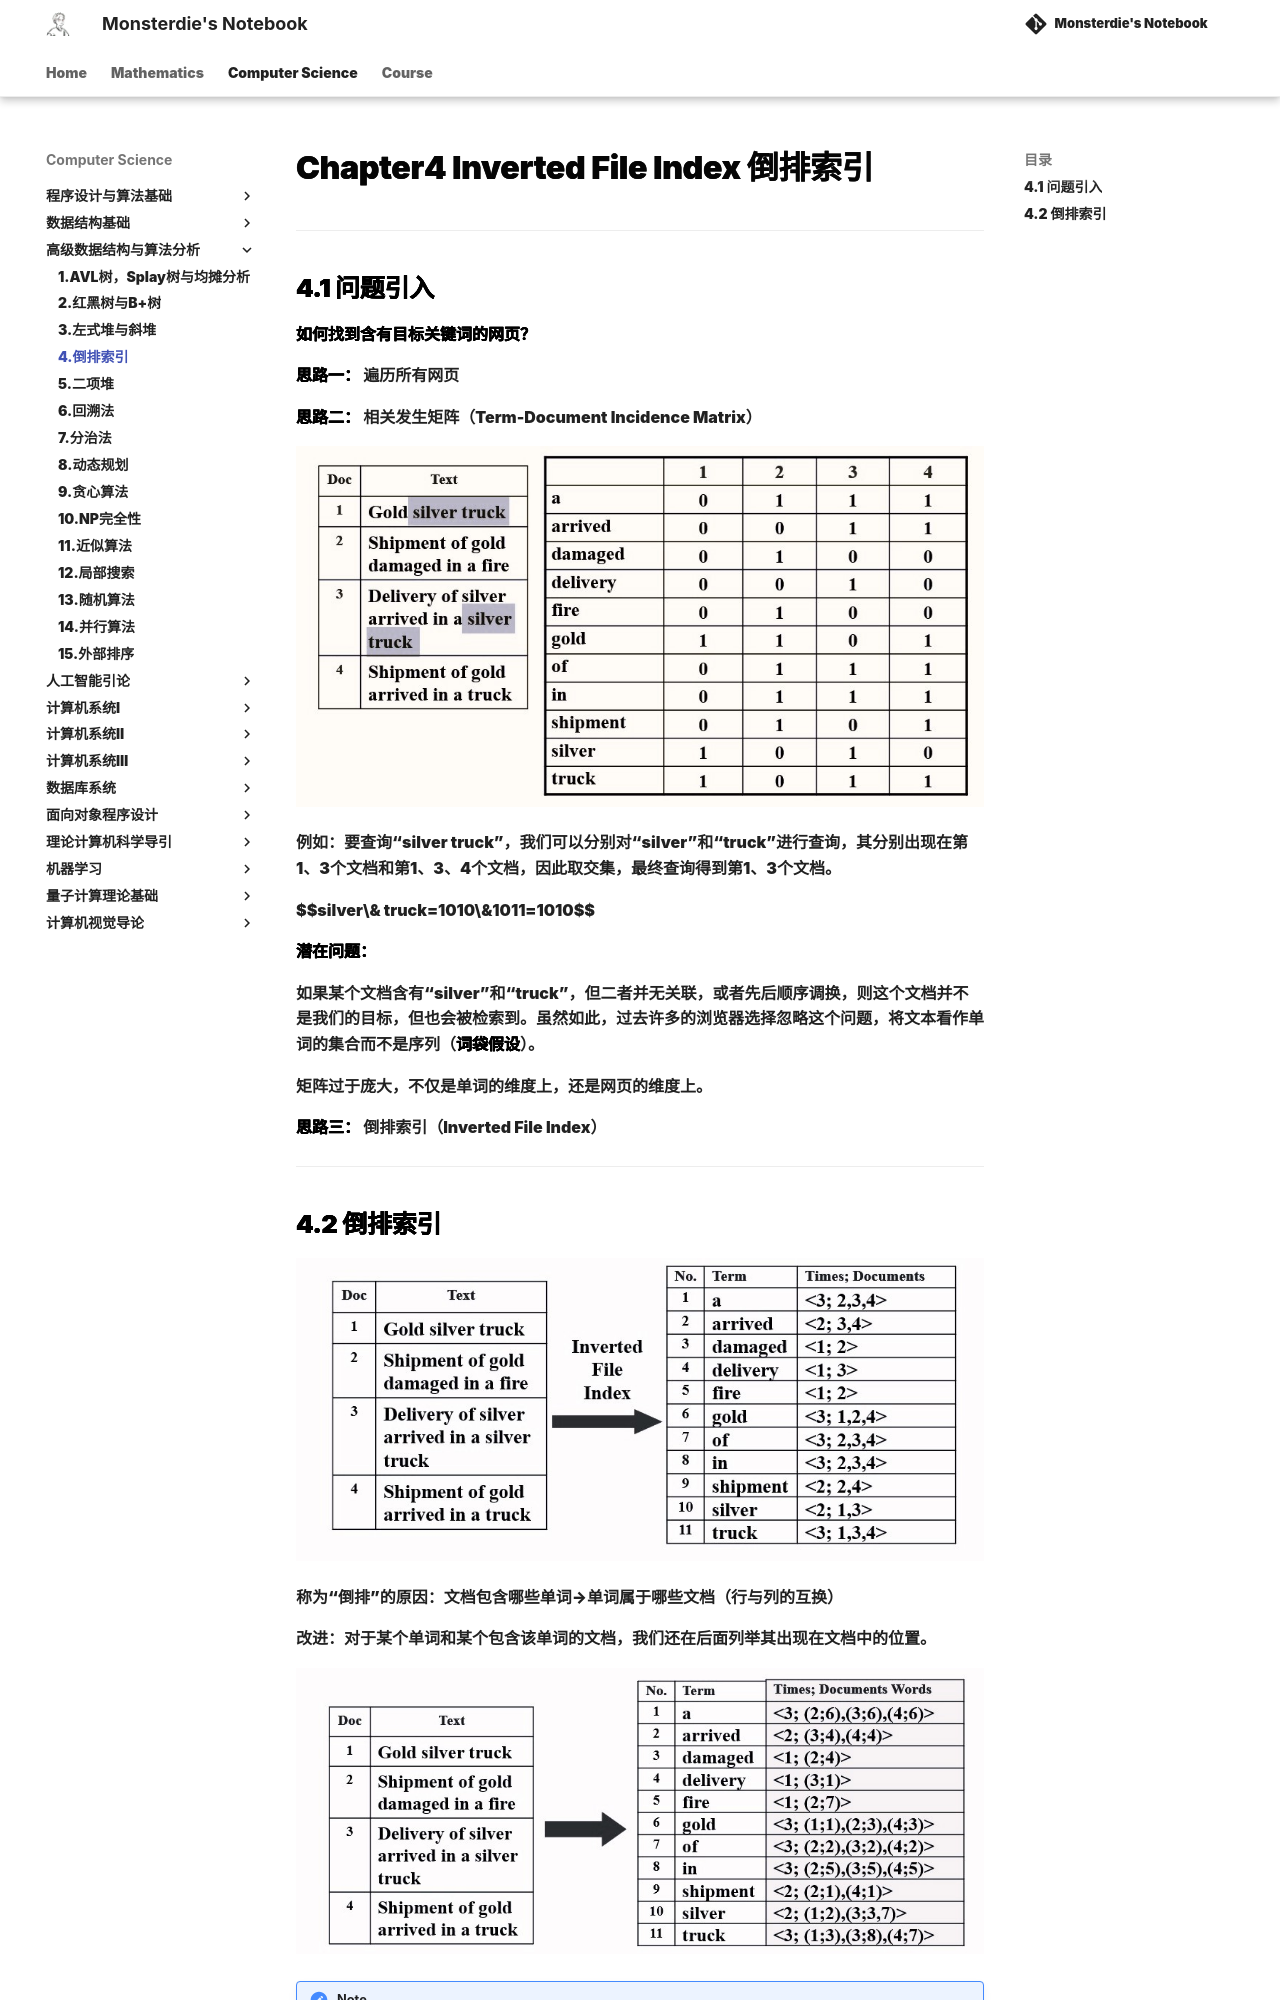

repository: monsterdie12138/Notebook · page: Computer Science/ADS/Chapter4/index.html · generator: mkdocs

---
comments: true
---

# Chapter4 Inverted File Index 倒排索引

***

## 4.1 问题引入

**如何找到含有目标关键词的网页？**

**思路一：** 遍历所有网页

**思路二：** 相关发生矩阵（Term-Document Incidence Matrix）

![alt text](image/4.1.jpg)

例如：要查询“silver truck”，我们可以分别对“silver”和“truck”进行查询，其分别出现在第1、3个文档和第1、3、4个文档，因此取交集，最终查询得到第1、3个文档。

$$silver\& truck=1010\&1011=1010$$

**潜在问题：**

如果某个文档含有“silver”和“truck”，但二者并无关联，或者先后顺序调换，则这个文档并不是我们的目标，但也会被检索到。虽然如此，过去许多的浏览器选择忽略这个问题，将文本看作单词的集合而不是序列（**词袋假设**）。

矩阵过于庞大，不仅是单词的维度上，还是网页的维度上。

**思路三：** 倒排索引（Inverted File Index）

***
